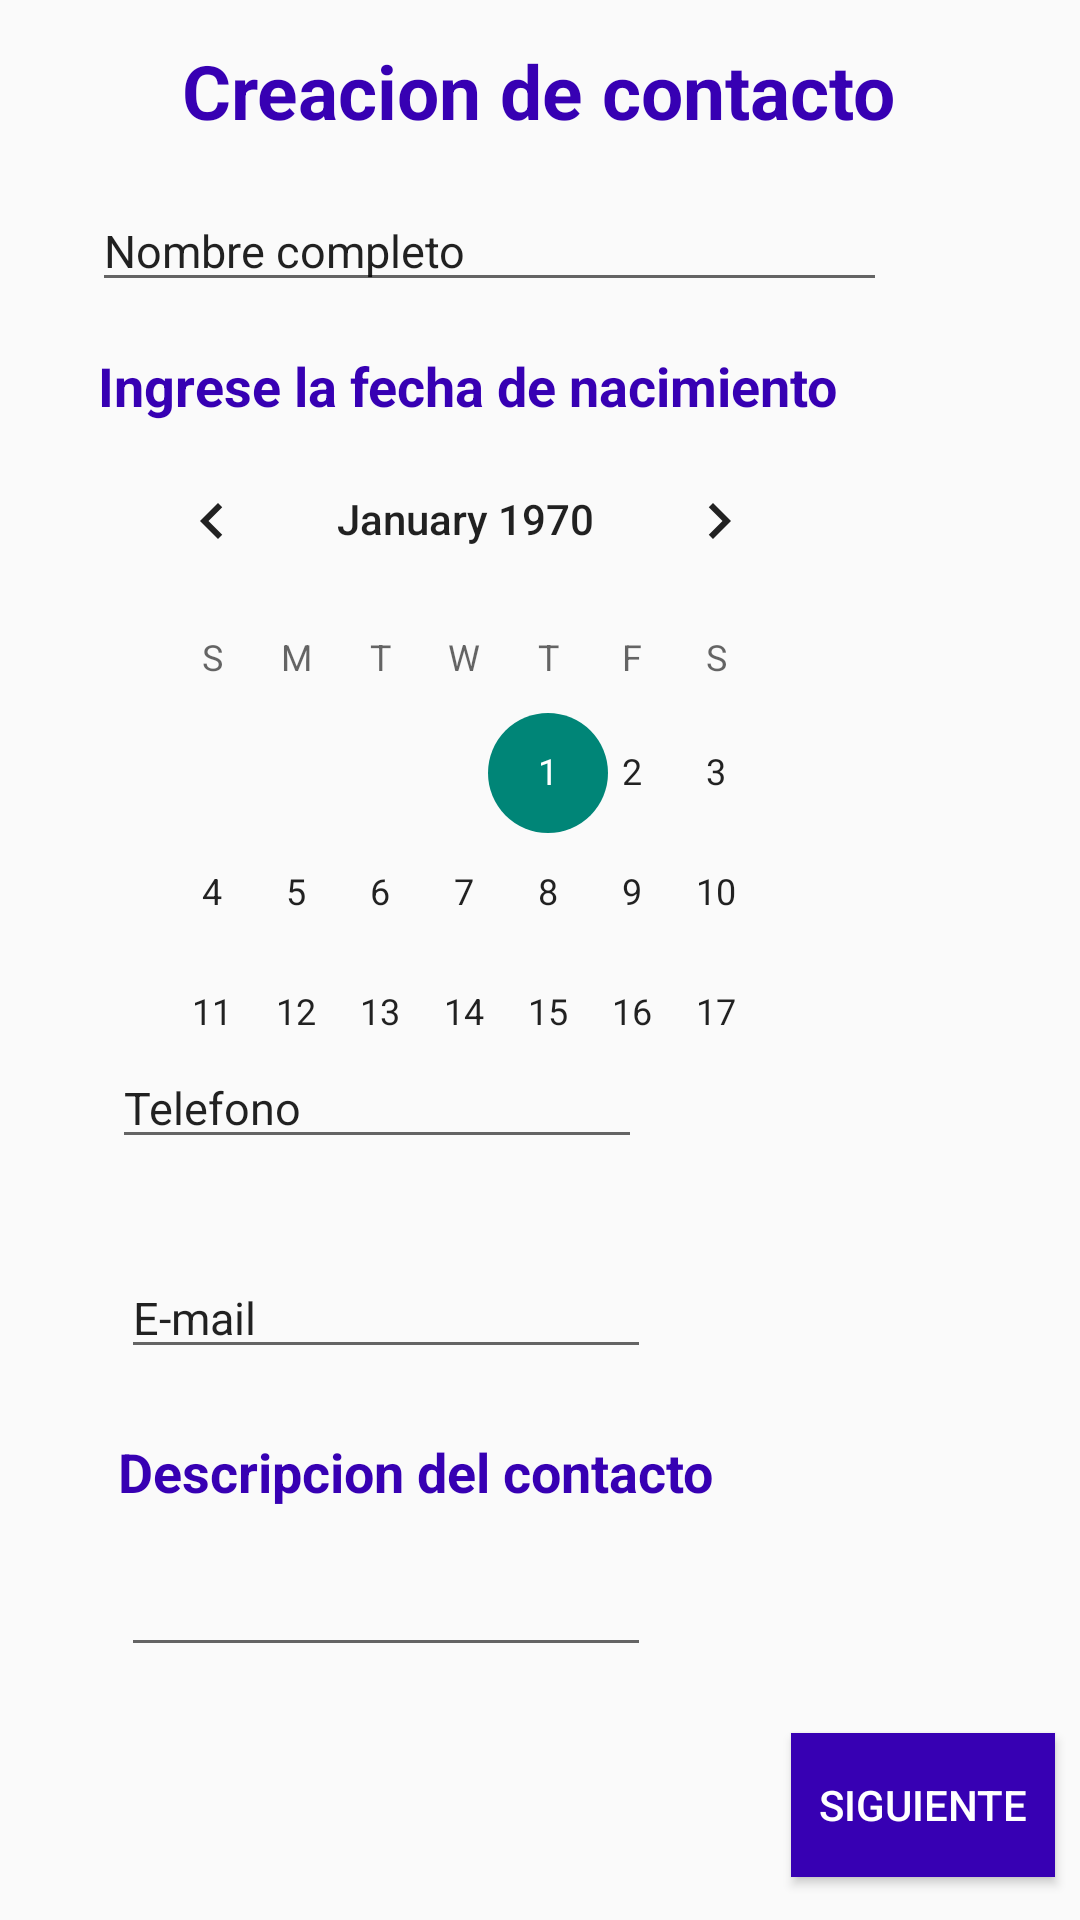

Reconstruct the res/layout file that produces this screen, plus the resources it refers to.
<!-- AndroidManifest.xml: application theme Theme.AppSemana2 -->
<!-- res/layout/activity_main.xml -->
<?xml version="1.0" encoding="utf-8"?>
<androidx.constraintlayout.widget.ConstraintLayout xmlns:android="http://schemas.android.com/apk/res/android"
    xmlns:app="http://schemas.android.com/apk/res-auto"
    xmlns:tools="http://schemas.android.com/tools"
    android:layout_width="match_parent"
    android:layout_height="match_parent"
    tools:context=".MainActivity">

    <TextView
        android:id="@+id/txtTitulo"
        android:layout_width="wrap_content"
        android:layout_height="wrap_content"
        android:text="@string/titulo"
        android:textColor="@color/purple_700"
        android:textSize="@dimen/tamañoTitulo"
        android:textStyle="bold"
        app:layout_constraintBottom_toBottomOf="parent"
        app:layout_constraintEnd_toEndOf="parent"
        app:layout_constraintHorizontal_bias="0.497"
        app:layout_constraintStart_toStartOf="parent"
        app:layout_constraintTop_toTopOf="parent"
        app:layout_constraintVertical_bias="0.022" />

    <EditText
        android:id="@+id/editTextNombre"
        android:layout_width="wrap_content"
        android:layout_height="wrap_content"
        android:ems="15"
        android:inputType="textPersonName"
        android:text="@string/editTextNombre"
        android:textSize="@dimen/sizeTxtEditText"
        app:layout_constraintBottom_toBottomOf="parent"
        app:layout_constraintEnd_toEndOf="parent"
        app:layout_constraintHorizontal_bias="0.324"
        app:layout_constraintStart_toStartOf="parent"
        app:layout_constraintTop_toTopOf="parent"
        app:layout_constraintVertical_bias="0.105"/>

    <CalendarView
        android:id="@+id/calendarPicker"
        android:layout_width="237dp"
        android:layout_height="205dp"
        app:layout_constraintBottom_toBottomOf="parent"
        app:layout_constraintEnd_toEndOf="parent"
        app:layout_constraintHorizontal_bias="0.298"
        app:layout_constraintStart_toStartOf="parent"
        app:layout_constraintTop_toTopOf="parent"
        app:layout_constraintVertical_bias="0.321" />

    <TextView
        android:id="@+id/txtFecha"
        android:layout_width="wrap_content"
        android:layout_height="wrap_content"
        android:text="@string/txtFecha"
        android:textColor="@color/purple_700"
        android:textSize="@dimen/sizeTxtDescripcion"
        android:textStyle="bold"
        app:layout_constraintBottom_toBottomOf="parent"
        app:layout_constraintEnd_toEndOf="parent"
        app:layout_constraintHorizontal_bias="0.289"
        app:layout_constraintStart_toStartOf="parent"
        app:layout_constraintTop_toTopOf="parent"
        app:layout_constraintVertical_bias="0.189" />

    <EditText
        android:id="@+id/editTextEmail"
        android:layout_width="wrap_content"
        android:layout_height="wrap_content"
        android:ems="10"
        android:inputType="textEmailAddress"
        android:text="@string/editTextEmail"
        android:textSize="@dimen/sizeTxtEditText"
        app:layout_constraintBottom_toBottomOf="parent"
        app:layout_constraintEnd_toEndOf="parent"
        app:layout_constraintHorizontal_bias="0.22"
        app:layout_constraintStart_toStartOf="parent"
        app:layout_constraintTop_toTopOf="parent"
        app:layout_constraintVertical_bias="0.695" />

    <TextView
        android:id="@+id/txtDescripcion"
        android:layout_width="wrap_content"
        android:layout_height="wrap_content"
        android:text="@string/txtDescripcion"
        android:textColor="@color/purple_700"
        android:textSize="@dimen/sizeTxtDescripcion"
        android:textStyle="bold"
        app:layout_constraintBottom_toBottomOf="parent"
        app:layout_constraintEnd_toEndOf="parent"
        app:layout_constraintHorizontal_bias="0.244"
        app:layout_constraintStart_toStartOf="parent"
        app:layout_constraintTop_toTopOf="parent"
        app:layout_constraintVertical_bias="0.777" />

    <EditText
        android:id="@+id/editTextDescripcion"
        android:layout_width="wrap_content"
        android:layout_height="wrap_content"
        android:ems="10"
        android:inputType="textPersonName"
        android:textSize="@dimen/sizeTxtEditText"
        app:layout_constraintBottom_toBottomOf="parent"
        app:layout_constraintEnd_toEndOf="parent"
        app:layout_constraintHorizontal_bias="0.22"
        app:layout_constraintStart_toStartOf="parent"
        app:layout_constraintTop_toTopOf="parent"
        app:layout_constraintVertical_bias="0.86" />

    <EditText
        android:id="@+id/editTextTelefono"
        android:layout_width="wrap_content"
        android:layout_height="wrap_content"
        android:ems="10"
        android:inputType="phone"
        android:text="@string/editTextTelefono"
        android:textSize="@dimen/sizeTxtEditText"
        app:layout_constraintBottom_toBottomOf="parent"
        app:layout_constraintEnd_toEndOf="parent"
        app:layout_constraintHorizontal_bias="0.203"
        app:layout_constraintStart_toStartOf="parent"
        app:layout_constraintTop_toTopOf="parent"
        app:layout_constraintVertical_bias="0.579" />

    <Button
        android:id="@+id/btnEnviarContacto"
        android:layout_width="wrap_content"
        android:layout_height="wrap_content"
        android:text="@string/btnSiguiente"
        android:textColor="@color/white"
        android:background="@color/purple_700"
        app:layout_constraintBottom_toBottomOf="parent"
        app:layout_constraintEnd_toEndOf="parent"
        app:layout_constraintHorizontal_bias="0.969"
        app:layout_constraintStart_toStartOf="parent"
        app:layout_constraintTop_toTopOf="parent"
        app:layout_constraintVertical_bias="0.976" />


</androidx.constraintlayout.widget.ConstraintLayout>
<!-- resources referenced by this layout -->
<resources>
  <dimen name="sizeTxtDescripcion">18dp</dimen>
  <dimen name="sizeTxtEditText">15dp</dimen>
  <string name="btnSiguiente">Siguiente</string>
  <string name="editTextEmail">E-mail</string>
  <string name="editTextNombre">Nombre completo</string>
  <string name="editTextTelefono">Telefono</string>
  <string name="titulo">Creacion de contacto</string>
  <string name="txtDescripcion">Descripcion del contacto</string>
  <string name="txtFecha">Ingrese la fecha de nacimiento</string>
  <style name="Theme.AppSemana2" parent="Theme.AppCompat.Light.NoActionBar">
          
          <item name="colorPrimary">@color/purple_500</item>
          <item name="colorPrimaryVariant">@color/purple_700</item>
          <item name="colorOnPrimary">@color/white</item>
          
          <item name="colorSecondary">@color/teal_200</item>
          <item name="colorSecondaryVariant">@color/teal_700</item>
          <item name="colorOnSecondary">@color/black</item>
          
          <item name="android:statusBarColor" tools:targetApi="l">?attr/colorPrimaryVariant</item>
          
      </style>
  <!-- not gathered from this repository: default colours our renderer supplied (Android Studio template values) -->
  <color name="purple_500">#FF6200EE</color>
  <color name="purple_700">#FF3700B3</color>
  <color name="teal_200">#FF03DAC5</color>
  <color name="teal_700">#FF018786</color>
  <color name="black">#FF000000</color>
  <color name="white">#FFFFFFFF</color>
</resources>
